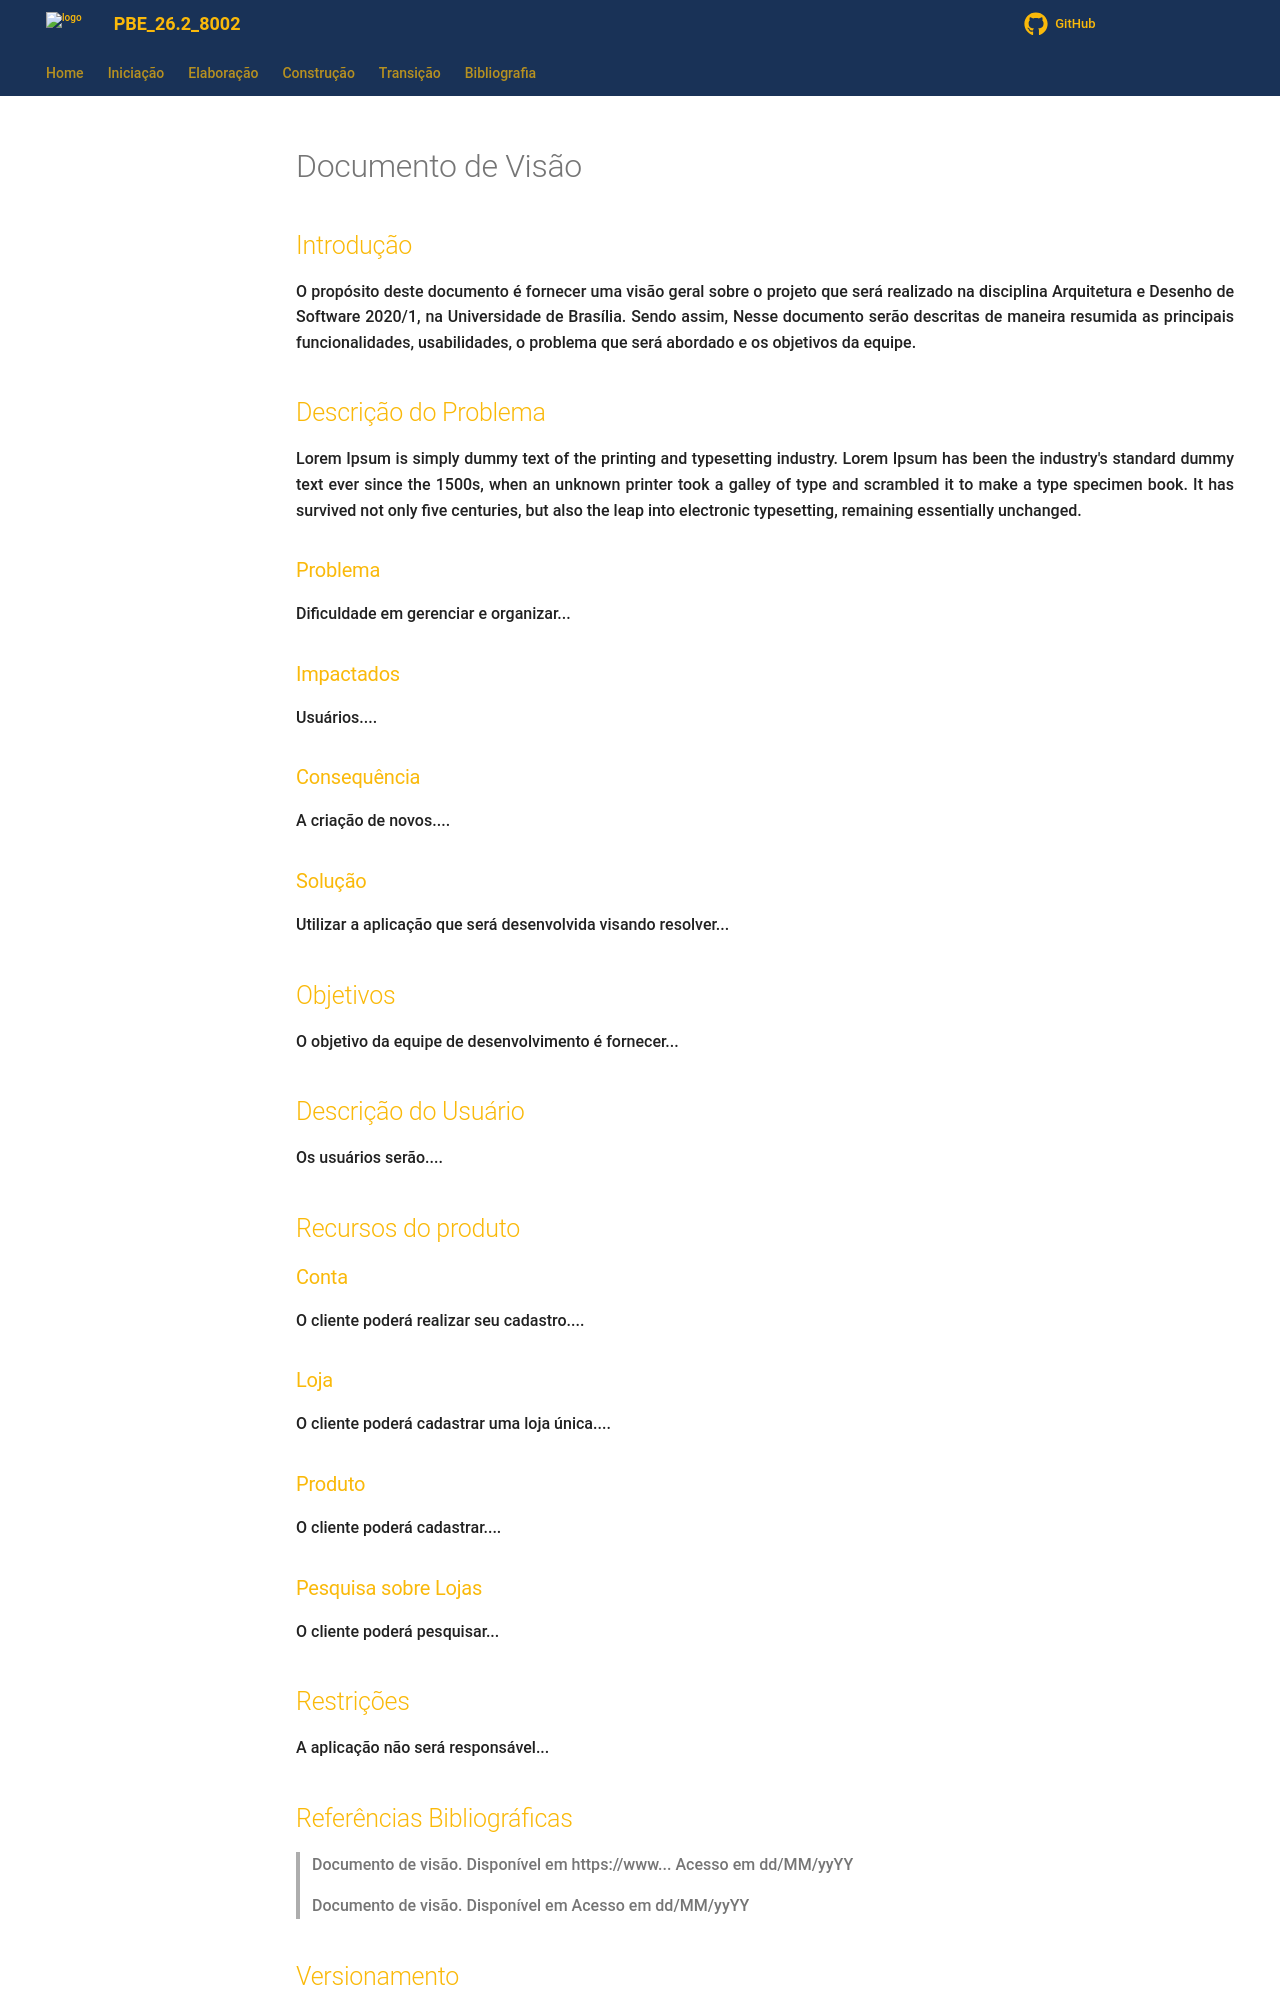

repository: Projetos-de-Extensao/PBE_26.2_8002_II · page: Iniciacao/documento_de_visao/index.html · generator: mkdocs

---
id: documento_de_visao
title: Documento de Visão
---
## Introdução

<p align = "justify">
O propósito deste documento é fornecer uma visão geral sobre o projeto que será realizado na disciplina Arquitetura e Desenho de Software 2020/1, na Universidade de Brasília. Sendo assim, Nesse documento serão descritas de maneira resumida as principais funcionalidades, usabilidades, o problema que será abordado e os objetivos da equipe.
</p>

## Descrição do Problema 

<p align = "justify">
Lorem Ipsum is simply dummy text of the printing and typesetting industry. Lorem Ipsum has been the industry's standard dummy text ever since the 1500s, when an unknown printer took a galley of type and scrambled it to make a type specimen book. It has survived not only five centuries, but also the leap into electronic typesetting, remaining essentially unchanged.
</p>

### Problema

Dificuldade em gerenciar e organizar...

### Impactados

Usuários....

### Consequência

A criação de novos....

### Solução

Utilizar a aplicação que será desenvolvida visando resolver...

## Objetivos

<p align = "justify">
O objetivo da equipe de desenvolvimento é fornecer...
</p>

## Descrição do Usuário 

<p align = "justify">
Os usuários serão....
</p>

## Recursos do produto

### Conta

<p align = "justify">
O cliente poderá realizar seu cadastro....
</p>

### Loja

<p align = "justify">
O cliente poderá cadastrar uma loja única....
</p>

### Produto

<p align = "justify">
O cliente poderá cadastrar....
</p>

### Pesquisa sobre Lojas

<p align = "justify">
O cliente poderá pesquisar...
</p>

## Restrições

<p align = "justify">
A aplicação não será responsável...
</p>
